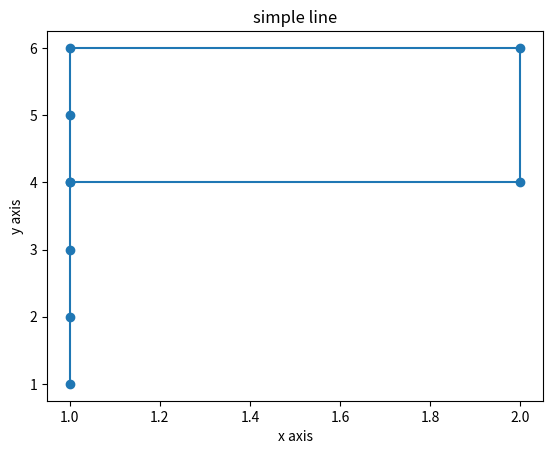

Generate this figure with matplotlib:
import matplotlib.pyplot as p

x=[1,1,1,1,1,1,2,2,1]
y=[1,2,3,4,5,6,6,4,4]
p.plot(x,y, marker='o')

p.xlabel("x axis")
p.ylabel("y axis")
p.title("simple line")

p.show()
